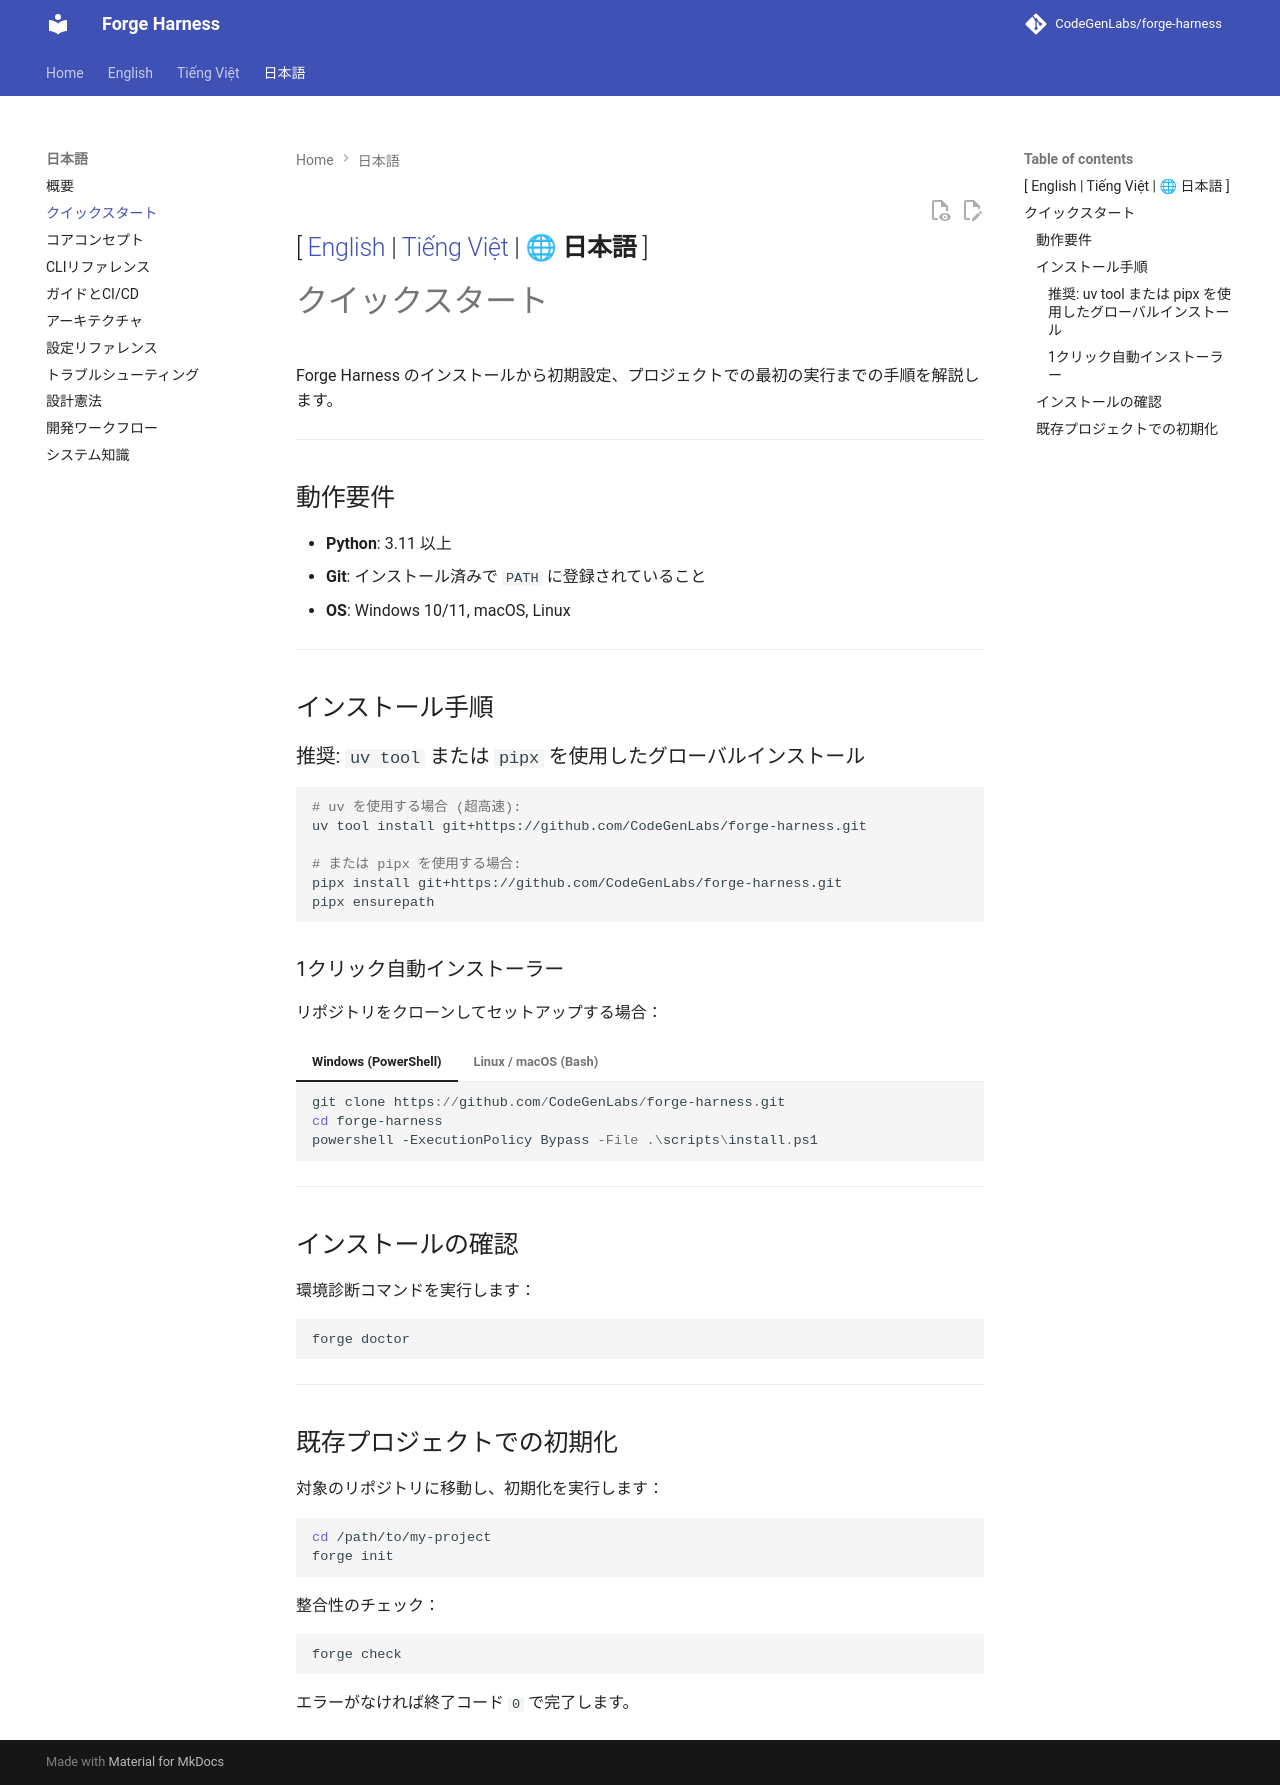

repository: CodeGenLabs/Forge · page: ja/getting-started/index.html · generator: mkdocs

[ [English](../en/getting-started.md) | [Tiếng Việt](../vi/getting-started.md) | 🌐 **日本語** ]
---

# クイックスタート

Forge Harness のインストールから初期設定、プロジェクトでの最初の実行までの手順を解説します。

---

## 動作要件
* **Python**: 3.11 以上
* **Git**: インストール済みで `PATH` に登録されていること
* **OS**: Windows 10/11, macOS, Linux

---

## インストール手順

### 推奨: `uv tool` または `pipx` を使用したグローバルインストール

```bash
# uv を使用する場合 (超高速):
uv tool install git+https://github.com/CodeGenLabs/forge-harness.git

# または pipx を使用する場合:
pipx install git+https://github.com/CodeGenLabs/forge-harness.git
pipx ensurepath
```

### 1クリック自動インストーラー

リポジトリをクローンしてセットアップする場合：

=== "Windows (PowerShell)"
    ```powershell
    git clone https://github.com/CodeGenLabs/forge-harness.git
    cd forge-harness
    powershell -ExecutionPolicy Bypass -File .\scripts\install.ps1
    ```

=== "Linux / macOS (Bash)"
    ```bash
    git clone https://github.com/CodeGenLabs/forge-harness.git
    cd forge-harness
    bash ./scripts/install.sh
    ```

---

## インストールの確認

環境診断コマンドを実行します：
```bash
forge doctor
```

---

## 既存プロジェクトでの初期化

対象のリポジトリに移動し、初期化を実行します：
```bash
cd /path/to/my-project
forge init
```

整合性のチェック：
```bash
forge check
```
エラーがなければ終了コード `0` で完了します。
